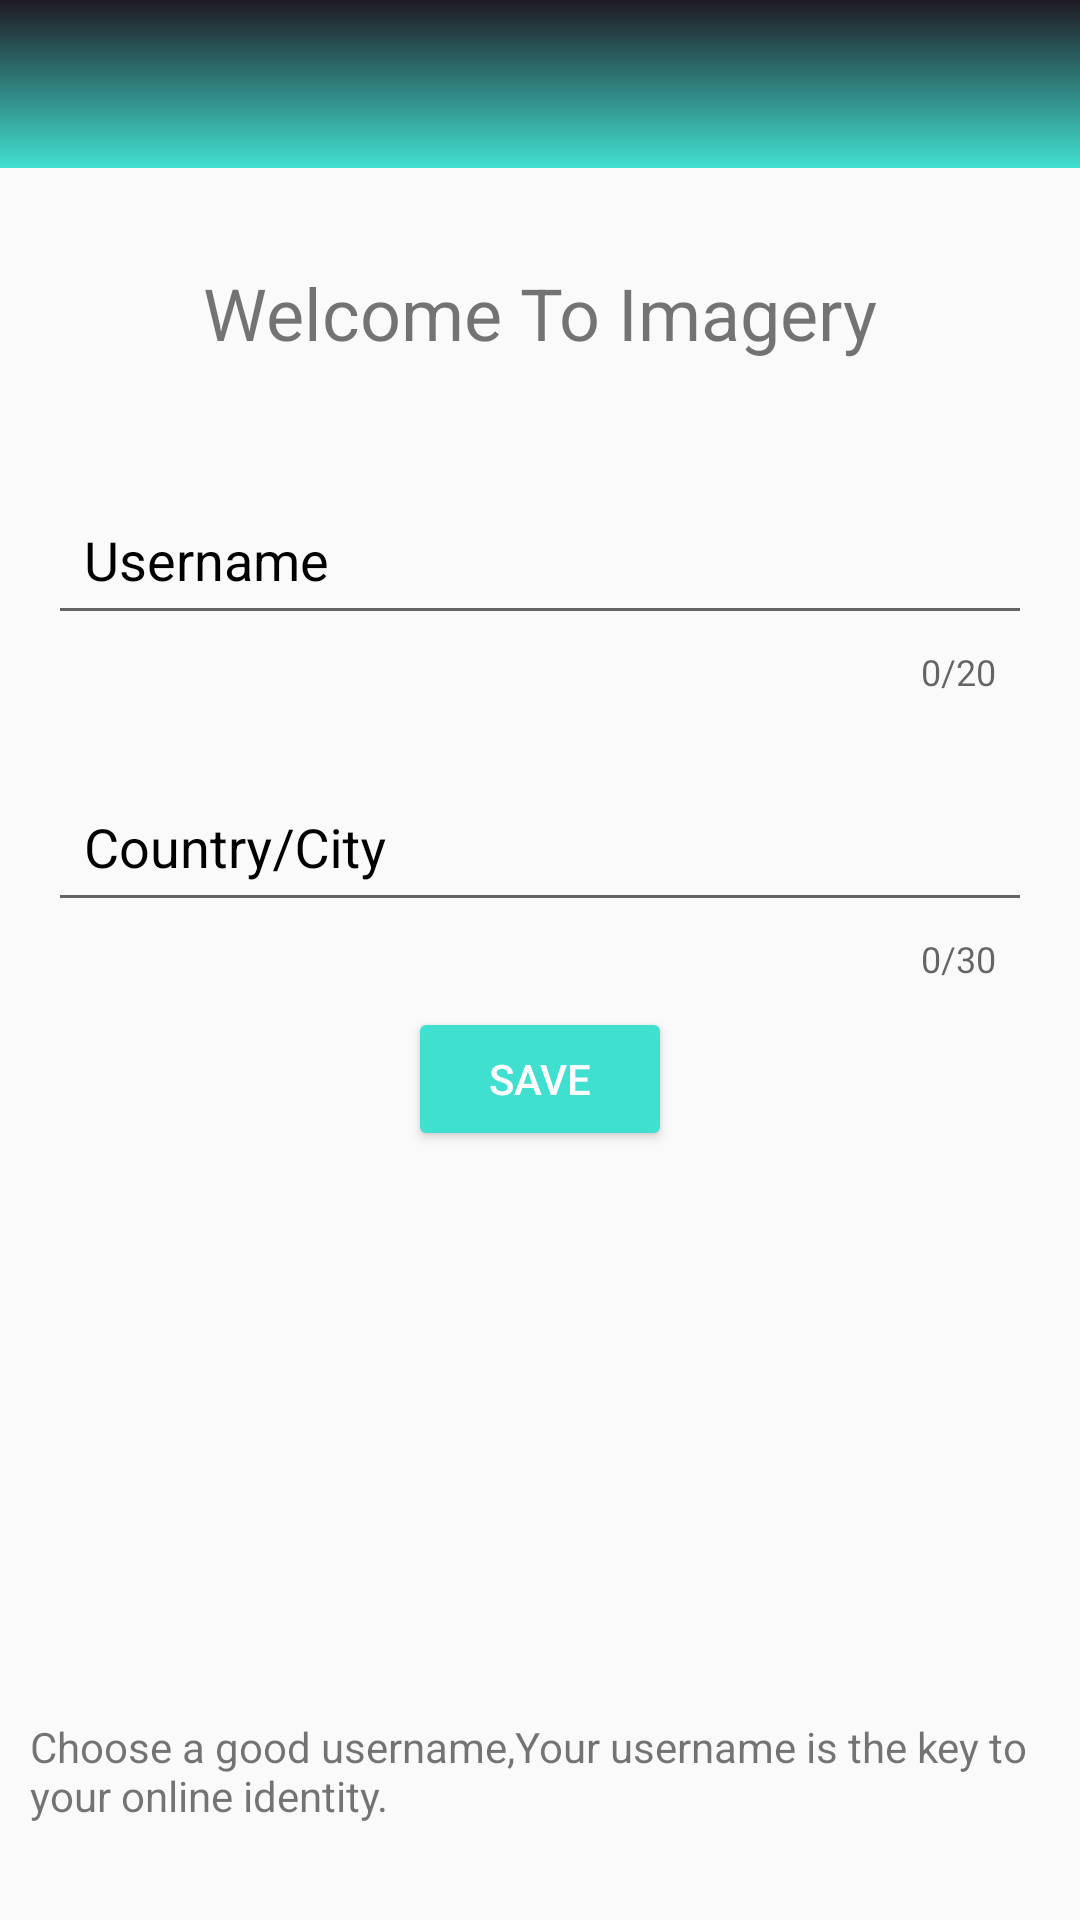

Layout XML and referenced resources for this Android screen:
<!-- AndroidManifest.xml: application theme AppTheme -->
<!-- res/layout/activity_user_name.xml -->
<?xml version="1.0" encoding="utf-8"?>
<android.support.constraint.ConstraintLayout xmlns:android="http://schemas.android.com/apk/res/android"
    xmlns:app="http://schemas.android.com/apk/res-auto"
    xmlns:tools="http://schemas.android.com/tools"
    android:layout_width="match_parent"
    android:layout_height="match_parent"
    tools:context=".UserNameActivity"
    tools:layout_editor_absoluteY="25dp">

    <include
        android:id="@+id/username_appbar"
        layout="@layout/app_bar"
        android:layout_width="match_parent"
        android:layout_height="wrap_content"
        app:layout_constraintEnd_toEndOf="parent"
        app:layout_constraintHorizontal_bias="0.0"
        app:layout_constraintStart_toStartOf="parent"
        app:layout_constraintTop_toTopOf="parent" />

    <android.support.design.widget.TextInputLayout
        android:id="@+id/username"
        android:layout_width="match_parent"
        android:layout_height="wrap_content"
        android:layout_marginEnd="16dp"
        android:layout_marginStart="16dp"
        android:layout_marginTop="32dp"
        android:focusableInTouchMode="true"
        android:textColorHint="#000"
        app:counterEnabled="true"
        app:counterMaxLength="20"
        app:layout_constraintEnd_toEndOf="parent"
        app:layout_constraintStart_toStartOf="parent"
        app:layout_constraintTop_toBottomOf="@+id/welcome_user">

        <android.support.design.widget.TextInputEditText
            android:layout_width="match_parent"
            android:layout_height="match_parent"
            android:hint="Username"
            android:inputType="textCapSentences"
            android:maxLength="20"
            android:padding="12dp"
            android:textColor="#642a42" />
    </android.support.design.widget.TextInputLayout>

    <Button
        android:id="@+id/next_button"
        android:layout_width="wrap_content"
        android:layout_height="wrap_content"
        android:layout_marginEnd="8dp"
        android:layout_marginStart="8dp"
        android:layout_marginTop="8dp"
        android:backgroundTint="@color/colorPrimary"
        android:text="Save"
        android:textColor="#fff"
        app:layout_constraintEnd_toEndOf="parent"
        app:layout_constraintStart_toStartOf="parent"
        app:layout_constraintTop_toBottomOf="@+id/user_country" />


    <TextView
        android:id="@+id/welcome_user"
        android:layout_width="wrap_content"
        android:layout_height="wrap_content"
        android:layout_marginEnd="8dp"
        android:layout_marginStart="8dp"
        android:layout_marginTop="32dp"
        android:text="Welcome To Imagery"
        android:textSize="24dp"
        app:layout_constraintEnd_toEndOf="parent"
        app:layout_constraintStart_toStartOf="parent"
        app:layout_constraintTop_toBottomOf="@+id/username_appbar" />

    <TextView
        android:id="@+id/textView3"
        android:layout_width="wrap_content"
        android:layout_height="wrap_content"
        android:layout_marginBottom="32dp"
        android:layout_marginEnd="8dp"
        android:layout_marginStart="8dp"
        android:paddingLeft="@dimen/padding_10"
        android:text="Choose a good username,Your username is the key to your online identity."
        android:textSize="14dp"
        app:layout_constraintBottom_toBottomOf="parent"
        app:layout_constraintEnd_toEndOf="parent"
        app:layout_constraintStart_toStartOf="parent" />

    <android.support.design.widget.TextInputLayout
        android:id="@+id/user_country"
        android:layout_width="match_parent"
        android:layout_height="wrap_content"
        android:layout_marginEnd="16dp"
        android:layout_marginStart="16dp"
        android:layout_marginTop="16dp"
        android:focusableInTouchMode="true"
        android:textColorHint="#000"
        app:counterEnabled="true"
        app:counterMaxLength="30"
        app:layout_constraintEnd_toEndOf="parent"
        app:layout_constraintHorizontal_bias="0.0"
        app:layout_constraintStart_toStartOf="parent"
        app:layout_constraintTop_toBottomOf="@+id/username">

        <android.support.design.widget.TextInputEditText
            android:layout_width="match_parent"
            android:layout_height="match_parent"
            android:hint="Country/City"
            android:inputType="textCapSentences"
            android:maxLength="30"
            android:padding="12dp"
            android:textColor="#642a42" />
    </android.support.design.widget.TextInputLayout>


</android.support.constraint.ConstraintLayout>
<!-- res/layout/app_bar.xml (included above) -->
<?xml version="1.0" encoding="utf-8"?>
<android.support.v7.widget.Toolbar xmlns:android="http://schemas.android.com/apk/res/android"
    android:layout_width="match_parent"
    android:layout_height="wrap_content"
    xmlns:app="http://schemas.android.com/apk/res-auto"
    android:background="@drawable/background_gradient1"
    app:theme="@style/ThemeOverlay.AppCompat.Dark.ActionBar"
    app:popupTheme="@style/Theme.AppCompat.Light">

</android.support.v7.widget.Toolbar>
<!-- resources referenced by this layout -->
<resources>
  <color name="colorPrimary">#40E0D0</color>
  <dimen name="padding_10">10dp</dimen>
  <!-- drawable background_gradient1 (drawable) -->
  <?xml version="1.0" encoding="utf-8"?>
  <shape xmlns:android="http://schemas.android.com/apk/res/android">
  
  <gradient
      android:angle="270"
      android:startColor="#1F1A24"
      android:endColor="@color/colorPrimary"
      />
  
  </shape>
  <style name="AppTheme" parent="Theme.AppCompat.DayNight.NoActionBar">
          
          <item name="colorPrimary">@color/colorPrimary</item>
          <item name="colorPrimaryDark">@color/colorPrimaryDark</item>
          <item name="colorAccent">@color/colorAccent</item>
          <item name="android:windowActivityTransitions">true</item>
      </style>
  <color name="colorPrimaryDark">#000</color>
  <color name="colorAccent">#40E0D0</color>
</resources>
